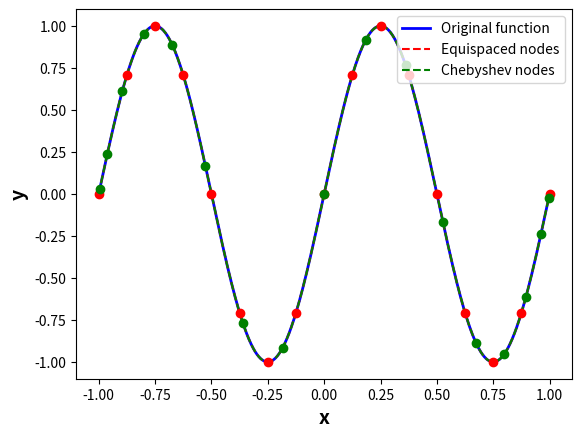
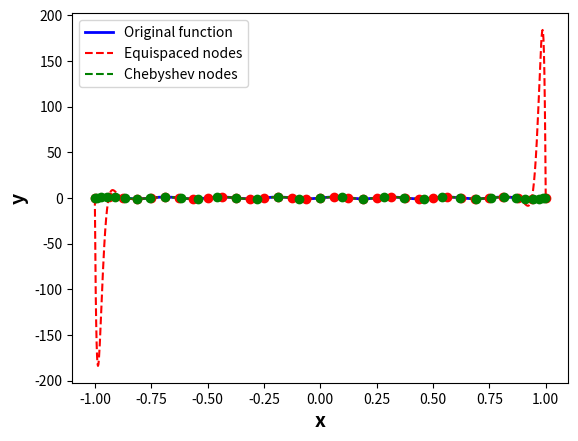

Here is the Python script that generated these plots, in order:
import numpy as np
import matplotlib.pyplot as plt


def pol_interp(x_coordinates, function_values, x_eval):
    """
    Performs Lagrange polynomial interpolation.

    Computes the interpolating polynomial P(x) that passes through all given
    data points (x_coordinates, function_values) and evaluates it at x_eval.

    Args:
        x_coordinates: x-coordinates of the interpolation points.
        function_values: function values at the interpolation points.
        x_eval: x-coordinates where the polynomial should be evaluated.

    Returns:
        list: Values of the interpolating polynomial evaluated at x_eval.
    """
    interpolation_values = []
    for index in range(len(x_coordinates)):
        interpolation_values.append(
            Lagrange_pol(index, x_coordinates, x_eval) * function_values[index]
        )
    result = np.sum(interpolation_values, axis=0).tolist()
    return result


def Lagrange_pol(index: int, x_coordinates: list, x_eval):
    """
    Evaluates the i-th Lagrange basis polynomial at given points.

    Args:
        index: Index i of the basis polynomial to evaluate.
        x_coordinates: List of x-coordinates of all interpolation points.
        x_eval: Array-like of points where the basis polynomial should be evaluated.

    Returns:
        Values of L_i(x) evaluated at x_eval.
    """
    lagrange_polynomial = construct_lagrange_polynomial(index, x_coordinates)
    solutions = lagrange_polynomial(x_eval)
    return solutions


def construct_lagrange_polynomial(index: int, x_coordinates: list):
    """
    Constructs the i-th Lagrange basis polynomial as a callable function.

    Builds the polynomial L_i(x) by computing
    the numerator coefficients and denominator separately.

    Args:
        index: Index i of the basis polynomial to construct.
        x_coordinates: List of x-coordinates of all interpolation points.

    Returns:
        callable: Function that evaluates L_i(x) for any input x.
    """
    coefficients = [1]

    # Construct a list of arrays that contain the coefficients of every (x - x_i) in the lagrange polynomial
    parts = []
    for i, x_point in enumerate(x_coordinates):
        if i != index:
            parts.append([-x_point, 1])

    for part in parts:
        coefficients = multiply_polynomials(coefficients, part)

    B = calculate_denominator(index, x_coordinates)

    # Return a lambda function of our Lagrange polynomial,
    # so we can evaluate it at any given x value without having to recompute it
    return lambda x: sum(
        (coefficient * x**i) / B for i, coefficient in enumerate(coefficients)
    )


def multiply_polynomials(polynomial1: list, polynomial2: list):
    """
    Multiplies two polynomials represented as coefficient lists.

    Polynomials are represented with coefficients in ascending order of powers,
    i.e., [a0, a1, a2, ...] represents a0 + a1*x + a2*x^2 + ...

    Args:
        polynomial1: Coefficient list of the first polynomial.
        polynomial2: Coefficient list of the second polynomial.

    Returns:
        list: Coefficient list of the product polynomial.
    """
    result = [0] * (len(polynomial1) + len(polynomial2) - 1)
    for i, coefficient_1 in enumerate(polynomial1):
        for j, coefficient_2 in enumerate(polynomial2):
            result[i + j] += coefficient_1 * coefficient_2
    return result


def calculate_denominator(index, x_coordinates: list):
    """
    Calculates the denominator of the i-th Lagrange basis polynomial,
    skips if j = i.

    Args:
        index: Index i of the basis polynomial.
        x_pts: List of all x-coordinates of the interpolation points.

    Returns:
        float: The denominator value for the i-th basis polynomial.
    """
    product = 1
    x_i = x_coordinates[index]
    for i in range(len(x_coordinates)):
        if i == index:
            continue
        product *= x_i - x_coordinates[i]
    return product


def given_function(k):
    """
    Returns a function for interpolation.
    """
    return lambda x: np.sin(2 * np.pi * x * k)


def compare_and_plot_equidistant_versus_chebyshev_nodes(number_of_nodes, k, plot_name):
    """
    Compares and plots interpolation of a given function with both equidistant nodes and chebyshev nodes
    at the given number of nodes and value k.
    """
    x_coordinates = np.linspace(-1.0, 1.0, number_of_nodes)
    chebyshev_nodes = np.cos(
        np.pi * (2 * np.arange(number_of_nodes) + 1) / (2 * number_of_nodes)
    )

    # initialize function with specified k value, then give it x_coordinates as input
    function_values = given_function(k)(x_coordinates)
    function_values_chebyshev = given_function(k)(chebyshev_nodes)

    x_eval = np.linspace(-1.0, 1.0, 1001)
    result = pol_interp(x_coordinates, function_values, x_eval)
    result_chebyshev = pol_interp(chebyshev_nodes, function_values_chebyshev, x_eval)

    # Plot functions and nodes
    plt.figure()
    plt.plot(
        x_eval, given_function(k)(x_eval), "b-", label="Original function", linewidth=2
    )
    plt.plot(x_eval, result, "r--", label="Equispaced nodes")
    plt.plot(x_eval, result_chebyshev, "g--", label="Chebyshev nodes")
    plt.plot(x_coordinates, function_values, "ro")
    plt.plot(chebyshev_nodes, function_values_chebyshev, "go")
    plt.xlabel("x", fontsize=14, fontweight="bold")
    plt.ylabel("y", fontsize=14, fontweight="bold")
    plt.legend()
    plt.savefig(plot_name, dpi=150, bbox_inches="tight")


if __name__ == "__main__":
    compare_and_plot_equidistant_versus_chebyshev_nodes(
        number_of_nodes=17, k=1, plot_name="interpolation_plot_1"
    )
    compare_and_plot_equidistant_versus_chebyshev_nodes(
        number_of_nodes=33, k=4, plot_name="interpolation_plot_2"
    )
